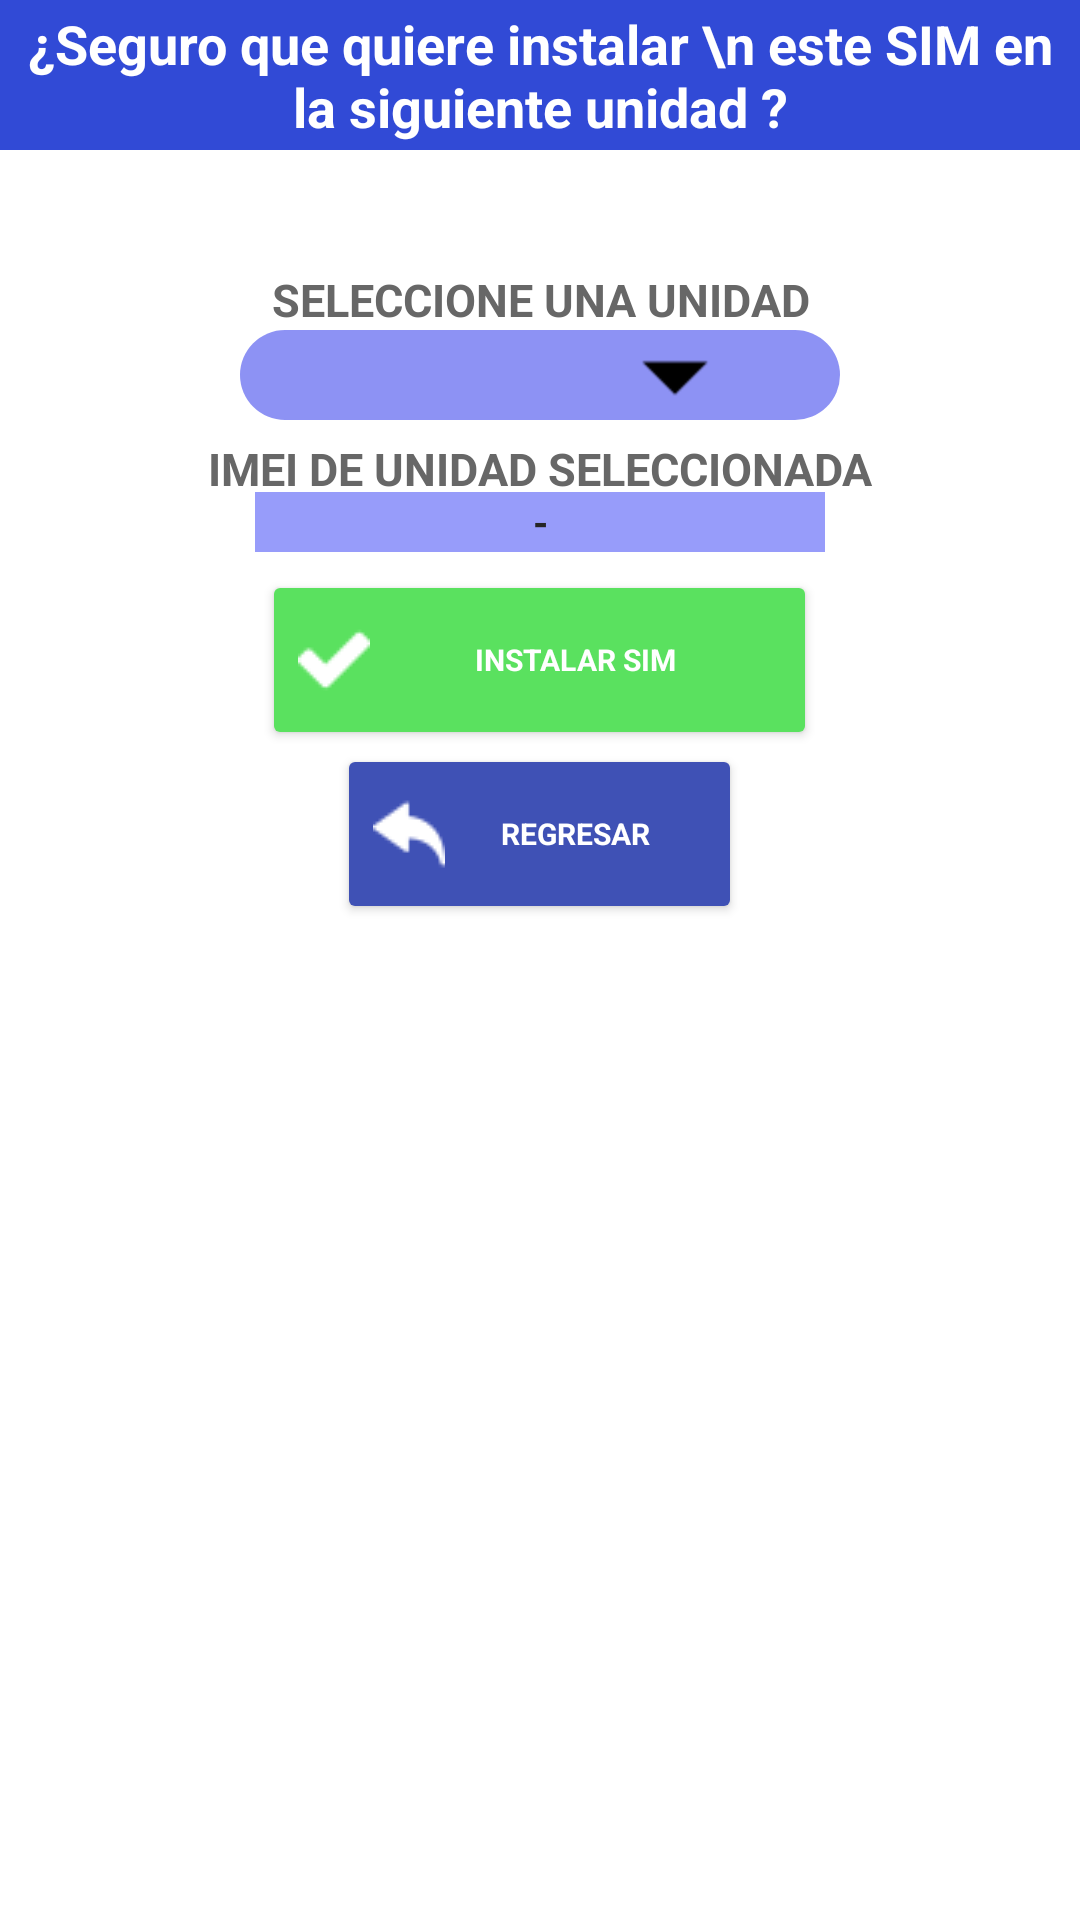

The Android layout XML behind this screen, and the referenced resources:
<!-- AndroidManifest.xml: application theme Theme.Tracktech -->
<!-- res/layout/dialog_instalar_sim.xml -->
<?xml version="1.0" encoding="utf-8"?>
<RelativeLayout xmlns:android="http://schemas.android.com/apk/res/android"
    xmlns:tools="http://schemas.android.com/tools"
    android:layout_width="match_parent"
    android:layout_height="310dp"
    xmlns:app="http://schemas.android.com/apk/res-auto"
    android:background="@drawable/corner_dialog_preguntas">


    <RelativeLayout
        android:layout_width="match_parent"
        android:layout_height="310dp">

        <TextView
            android:id="@+id/cabecera_dialog_pago"
            android:layout_width="match_parent"
            android:layout_height="50dp"
            android:layout_alignParentStart="true"
            android:layout_alignParentLeft="true"
            android:background="#314AD6"
            android:gravity="center"
            android:text="¿Seguro que quiere instalar \n este SIM en la siguiente unidad ?"
            android:textColor="#FFFFFF"
            android:textSize="18sp"
            android:textStyle="bold" />

        <Spinner
            android:id="@+id/unidades_to_gps"
            style="@style/Widget.AppCompat.DropDownItem.Spinner"
            android:layout_width="200dp"
            android:layout_height="30dp"
            android:layout_centerHorizontal="true"
            android:layout_marginTop="110dp"
            android:background="@drawable/corner_spinner"
            android:gravity="right"
            android:popupBackground="#979CFA"
            android:textColor="#FFFFFF"
            android:textSize="16sp" />

        <TextView
            android:id="@+id/imei_spiner"
            android:layout_width="190dp"
            android:layout_height="20dp"
            android:layout_marginTop="164dp"
            android:layout_centerHorizontal="true"
            android:background="#979CFA"
            android:gravity="center"
            android:text="-"
            android:textColor="#252525"
            android:textSize="13sp"
            android:textStyle="bold"
            app:layout_gravity="center|center_horizontal|top"
            />



        <TextView
            android:id="@+id/valor_telefono_ensim"
            android:layout_width="match_parent"
            android:layout_height="15dp"
            android:layout_alignParentStart="true"
            android:layout_alignParentLeft="true"
            android:layout_marginLeft="8dp"
            android:layout_marginTop="57dp"
            android:layout_marginRight="8dp"
            android:gravity="center"
            android:text=""
            android:textColor="@color/colorB"
            android:textSize="11dp"
            android:textStyle="bold" />

        <TextView
            android:id="@+id/valor_icc_ensim"
            android:layout_width="match_parent"
            android:layout_height="15dp"
            android:layout_alignParentStart="true"
            android:layout_alignParentLeft="true"
            android:layout_marginLeft="8dp"
            android:layout_marginTop="68dp"
            android:layout_marginRight="8dp"
            android:gravity="center"
            android:text=""
            android:textColor="@color/colorB"
            android:textSize="11dp"
            android:textStyle="bold" />

        <TextView
            android:id="@+id/valores_pagos_hoy"
            android:layout_width="match_parent"
            android:layout_height="30dp"
            android:layout_alignParentStart="true"
            android:layout_alignParentLeft="true"
            android:layout_marginLeft="8dp"
            android:layout_marginTop="85dp"
            android:layout_marginRight="8dp"
            android:gravity="center"
            android:text="SELECCIONE UNA UNIDAD"
            android:textColor="@color/colorB"
            android:textSize="15dp"
            android:textStyle="bold" />

        <TextView
            android:id="@+id/valor_ime"
            android:layout_width="match_parent"
            android:layout_height="20dp"
            android:layout_alignParentStart="true"
            android:layout_alignParentLeft="true"
            android:layout_marginLeft="8dp"
            android:layout_marginTop="146dp"
            android:layout_marginRight="8dp"
            android:gravity="center"
            android:text="IMEI DE UNIDAD SELECCIONADA"
            android:textColor="@color/colorB"
            android:textSize="15dp"
            android:textStyle="bold" />


        <Button
            android:id="@+id/boton_indtsl_sim"
            style="?android:textAppearanceSmall"
            android:layout_width="185dp"
            android:layout_height="60dp"
            android:layout_centerHorizontal="true"
            android:layout_marginLeft="29dp"
            android:layout_marginTop="190dp"
            android:drawableLeft="@drawable/check"
            android:text="INSTALAR SIM"
            android:textColor="#fff"
            android:textSize="10dp"
            android:textStyle="bold"
            app:backgroundTint="#5AE15F" />

        <Button
            android:id="@+id/back_session_install_sim"
            style="?android:textAppearanceSmall"
            android:layout_width="135dp"
            android:layout_height="60dp"
            android:layout_centerHorizontal="true"
            android:layout_marginLeft="29dp"
            android:layout_marginTop="248dp"
            android:drawableLeft="@drawable/back"
            android:text="regresar"
            android:textColor="#fff"
            android:textSize="10dp"
            android:textStyle="bold"
            app:backgroundTint="#3F51B5" />

    </RelativeLayout>



</RelativeLayout>
<!-- resources referenced by this layout -->
<resources>
  <color name="colorB">#676767</color>
  <!-- drawable back: png bitmap (drawable, 692 bytes) -->
  <!-- drawable check: png bitmap (drawable-v24, 559 bytes) -->
  <!-- drawable corner_dialog_preguntas (drawable) -->
  <?xml version="1.0" encoding="utf-8"?>
  <shape xmlns:android="http://schemas.android.com/apk/res/android"
      android:shape="rectangle">
      <corners  android:bottomLeftRadius="38dp"
                android:topLeftRadius="34dp"
          android:bottomRightRadius="34dp"
          android:topRightRadius="34dp"/>
  
  
      <solid android:color="#FFFFFF"/>
  
  </shape>
  <!-- drawable corner_spinner (drawable) -->
  <?xml version="1.0" encoding="utf-8"?>
  <selector xmlns:android="http://schemas.android.com/apk/res/android">
      <item>
          <layer-list>
              <item>
                  <shape>
                      <gradient android:angle="360" android:endColor="#8D92F4"
                          android:startColor="#8D92F4" />
                      <stroke android:width="0dp" android:color="#000000" />
                      <corners android:radius="63dp" />
                      <padding android:bottom="1dp" android:left="1dp" android:right="1dp" android:top="1dp" />
                  </shape>
              </item>
              <item android:left="0dp"  >
                  <bitmap android:gravity="right" android:src="@mipmap/drop" />
              </item>
          </layer-list>
      </item>
  </selector>
  <style name="Theme.Tracktech" parent="Theme.MaterialComponents.DayNight.DarkActionBar">
          
          <item name="colorPrimary">@color/purple_500</item>
          <item name="colorPrimaryVariant">@color/purple_700</item>
          <item name="colorOnPrimary">@color/white</item>
          
          <item name="colorSecondary">@color/teal_200</item>
          <item name="colorSecondaryVariant">@color/teal_700</item>
          <item name="colorOnSecondary">@color/black</item>
          
          <item name="android:statusBarColor" tools:targetApi="l">?attr/colorPrimaryVariant</item>
          
      </style>
  <color name="purple_500">#1298CA</color>
  <color name="purple_700">#3E3E3E</color>
  <color name="white">#FFFFFFFF</color>
  <color name="teal_200">#FF03DAC5</color>
  <color name="teal_700">#FF018786</color>
  <color name="black">#FF000000</color>
</resources>
